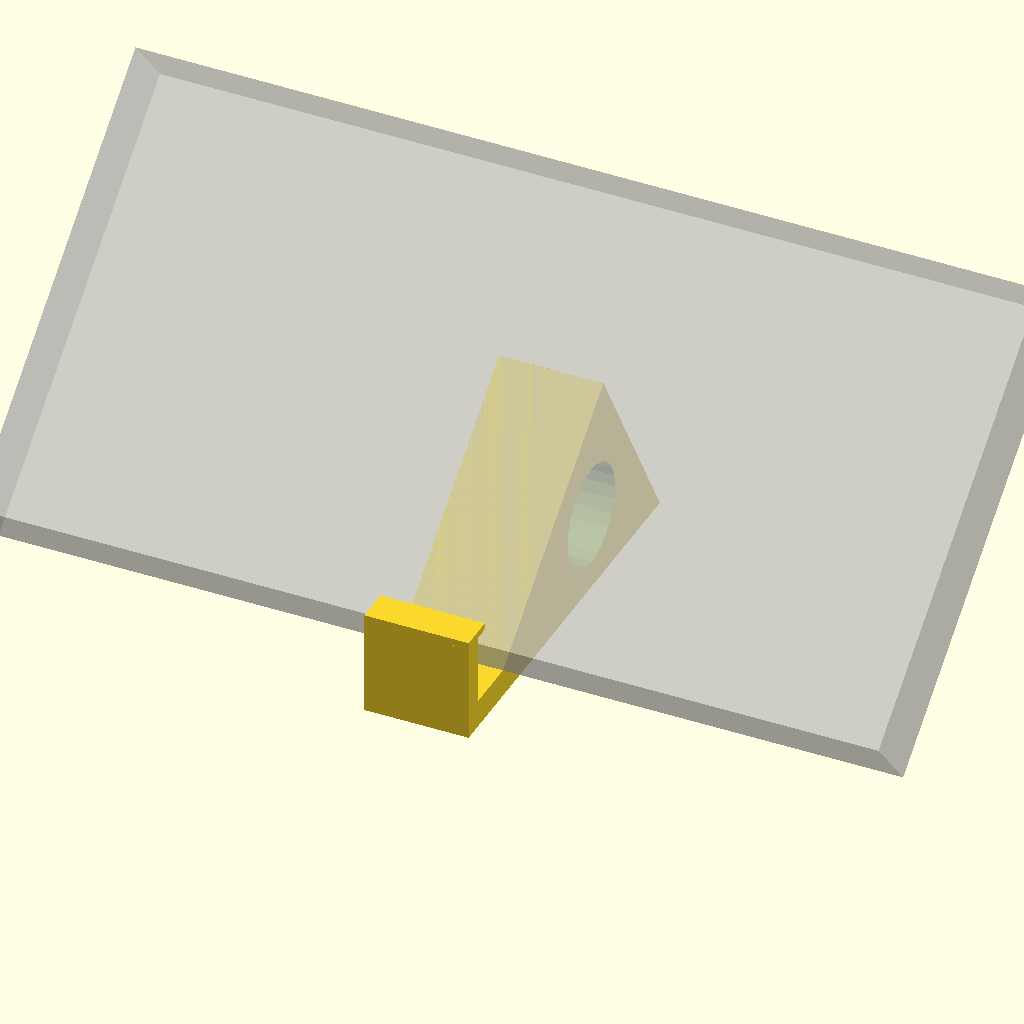
Cell 1: the model at its default parameters.
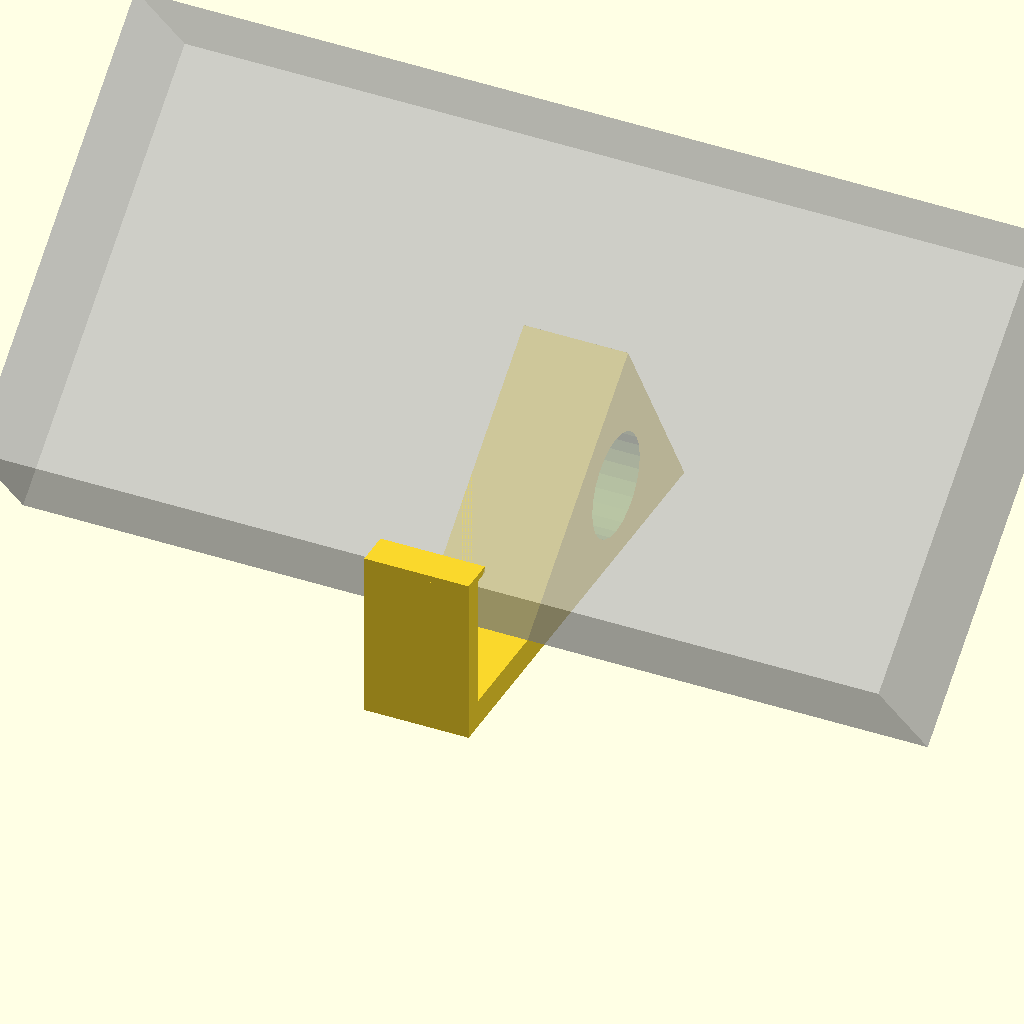
Cell 2: the same model with phone_thickness = 23.6.
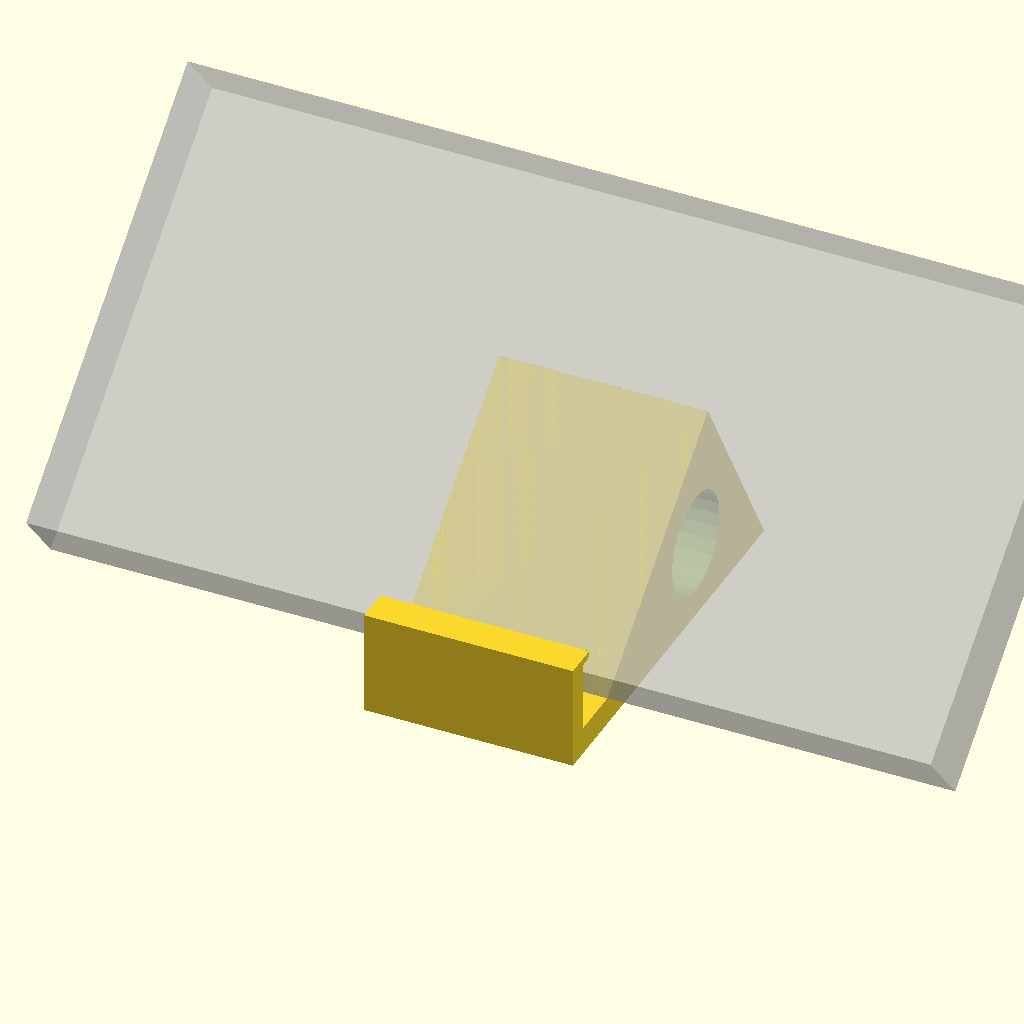
Cell 3: stand_width = 30 (everything else at default).
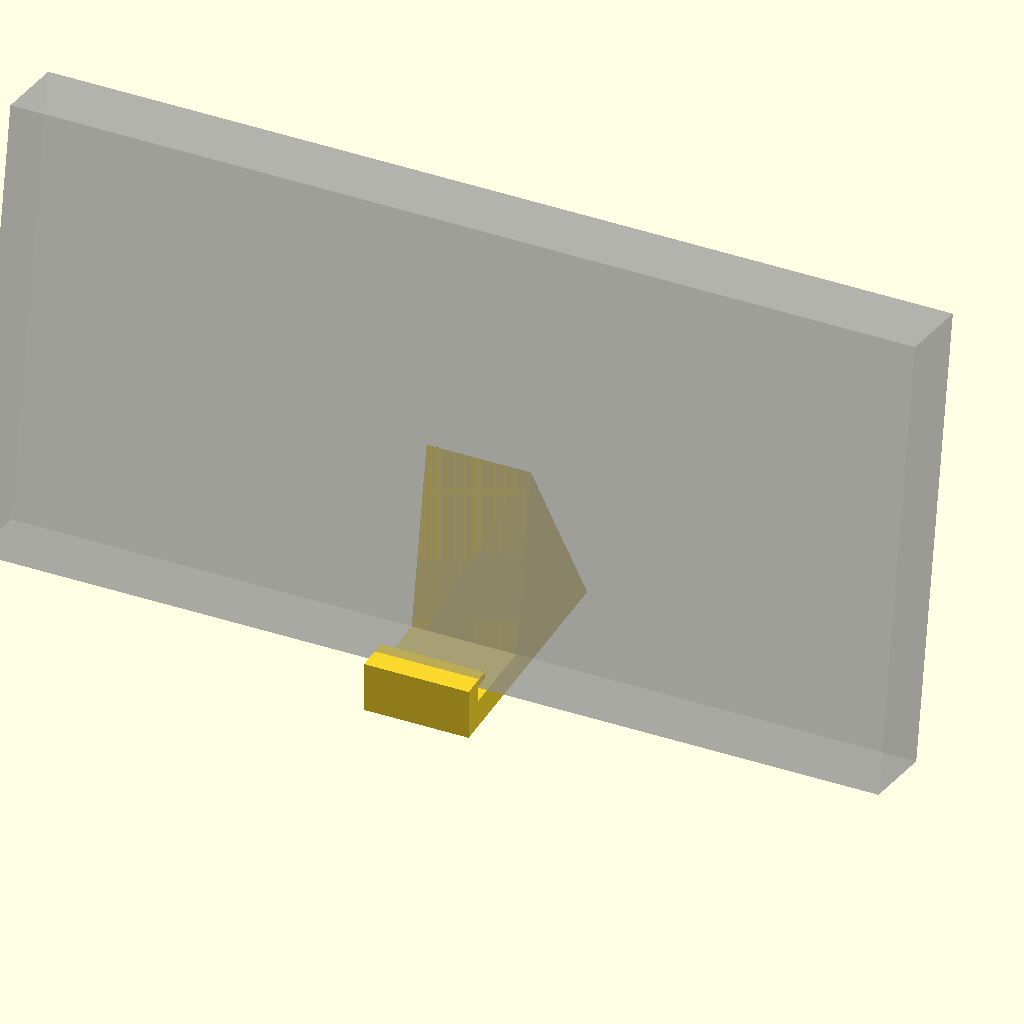
Cell 4: the same model with phone_angle = 80.
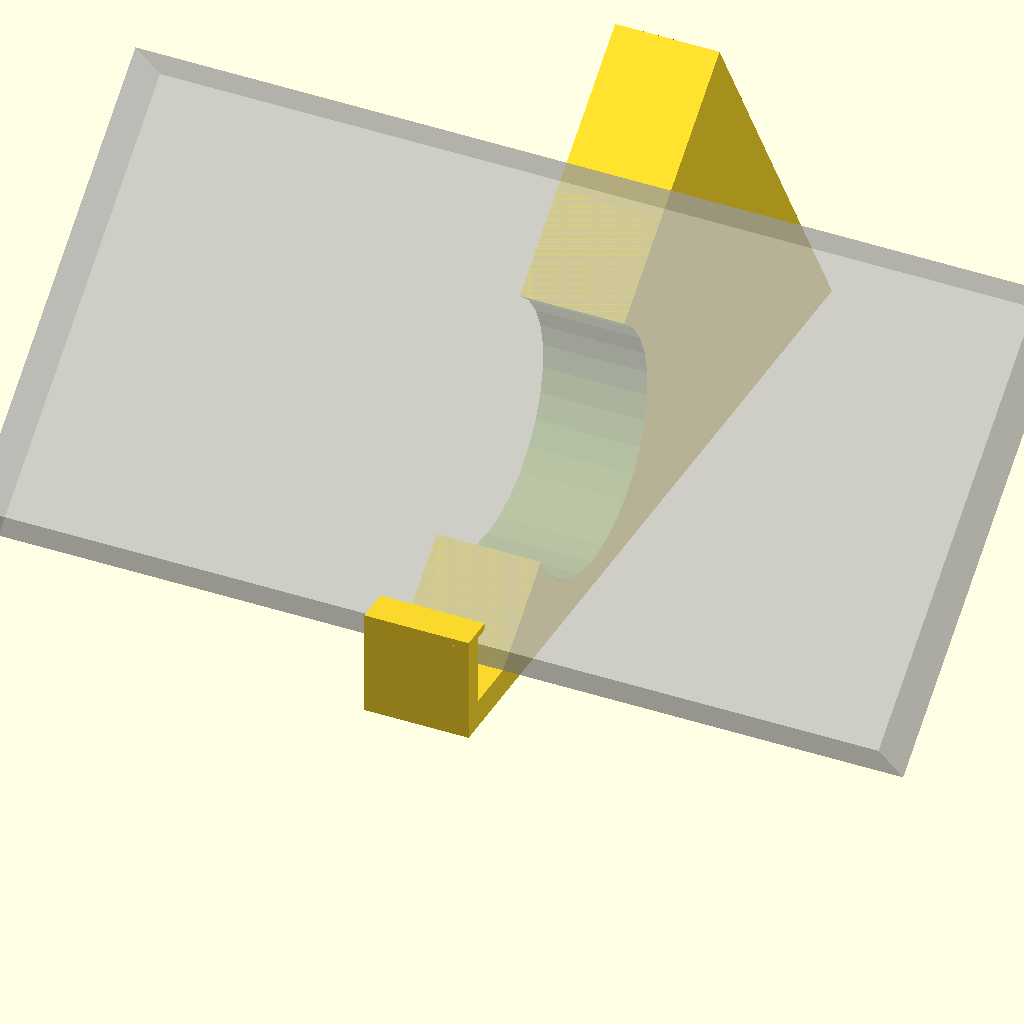
Cell 5 — stand_height set to 60, the other parameters unchanged.
All cells are drawn from one camera (rotation 55°, 0°, 25°, orthographic, colour scheme Cornfield), so only the parameter changes between them.
Source of the model, phone_prop.scad:
// Thickness of phone (incl. case) that will fit into clip.
phone_thickness = 11.8;
// Width of stand - wider will be more stable
stand_width = 15;
// Angle (in degrees) that phone will sit
phone_angle = 40;

/* [Advanced] */
// How high off the surface the stand should rise
stand_height = 30;
// How much leeway to allow around phone thickness
wiggle = 1.3;
// Overhang at the front of clip. Reduce if there is not a case to grab
hat_overhang = 2;
// How far back to place the hollow circle
hollow_offset = 32;

/* [Hidden] */
// Thickness of bottom layer
base_height = 4;

front_lip_height = (phone_thickness + wiggle) * sin(90-phone_angle);
front_lip_thickness = 3;

base_length = phone_thickness * sin(phone_angle);
extra = 1;

// for ghost image only
phone_width = 130;
phone_height = 65;


base();
tilt();
front_lip();
phone_ghost();


module base(){
  cube([stand_width, base_length + front_lip_thickness, base_height]);
}

module tilt(){
  overlap = base_height * sin(90-phone_angle) / sin(phone_angle);
  tilt_offset = front_lip_thickness + base_length - overlap;

  translate([0, tilt_offset, 0]) {
    difference(){
    union(){
    ramp(phone_angle, height=stand_height, width=stand_width);

    //back support
    translate([0, stand_height * sin(90-phone_angle) / sin(phone_angle), 0])
    ramp(-60, height=stand_height, width=stand_width);
    }

    //hollow
    hollow_radius= (stand_height - 2*base_height) / 3;
    translate([-extra, hollow_offset, base_height + hollow_radius])
    rotate([0, 90, 0])
    cylinder(r=hollow_radius, h=stand_width + extra * 2);
    }
  }
}

module front_lip(){
  translate([0, 0, base_height]) {
    cube([stand_width, front_lip_thickness, front_lip_height]);
    //hat
    translate([0, 0,front_lip_height])
      cube([stand_width, front_lip_thickness + hat_overhang, 1]);
  }
}

module phone_ghost(){
  translate([-(phone_width - stand_width)/2, front_lip_thickness + base_length, base_height])

  rotate([phone_angle - 90])
  translate([0, -phone_thickness, 0])
  %cube([phone_width, phone_thickness, phone_height]);
}

module ramp(angle, height, width){

  base = height * sin(90-angle) / sin(angle);
  shift = angle < 0 ? -base : 0;

  translate([0, shift, 0])
  rotate([90, 0, 90])
  linear_extrude(height=width)
  polygon([ [0, 0], [base,0], [base, height] ]);
}
Parameter table extracted from the source (name, type, default, range or options):
phone_thickness: number, default 11.8
stand_width: number, default 15
phone_angle: number, default 40
stand_height: number, default 30
wiggle: number, default 1.3
hat_overhang: number, default 2
hollow_offset: number, default 32
